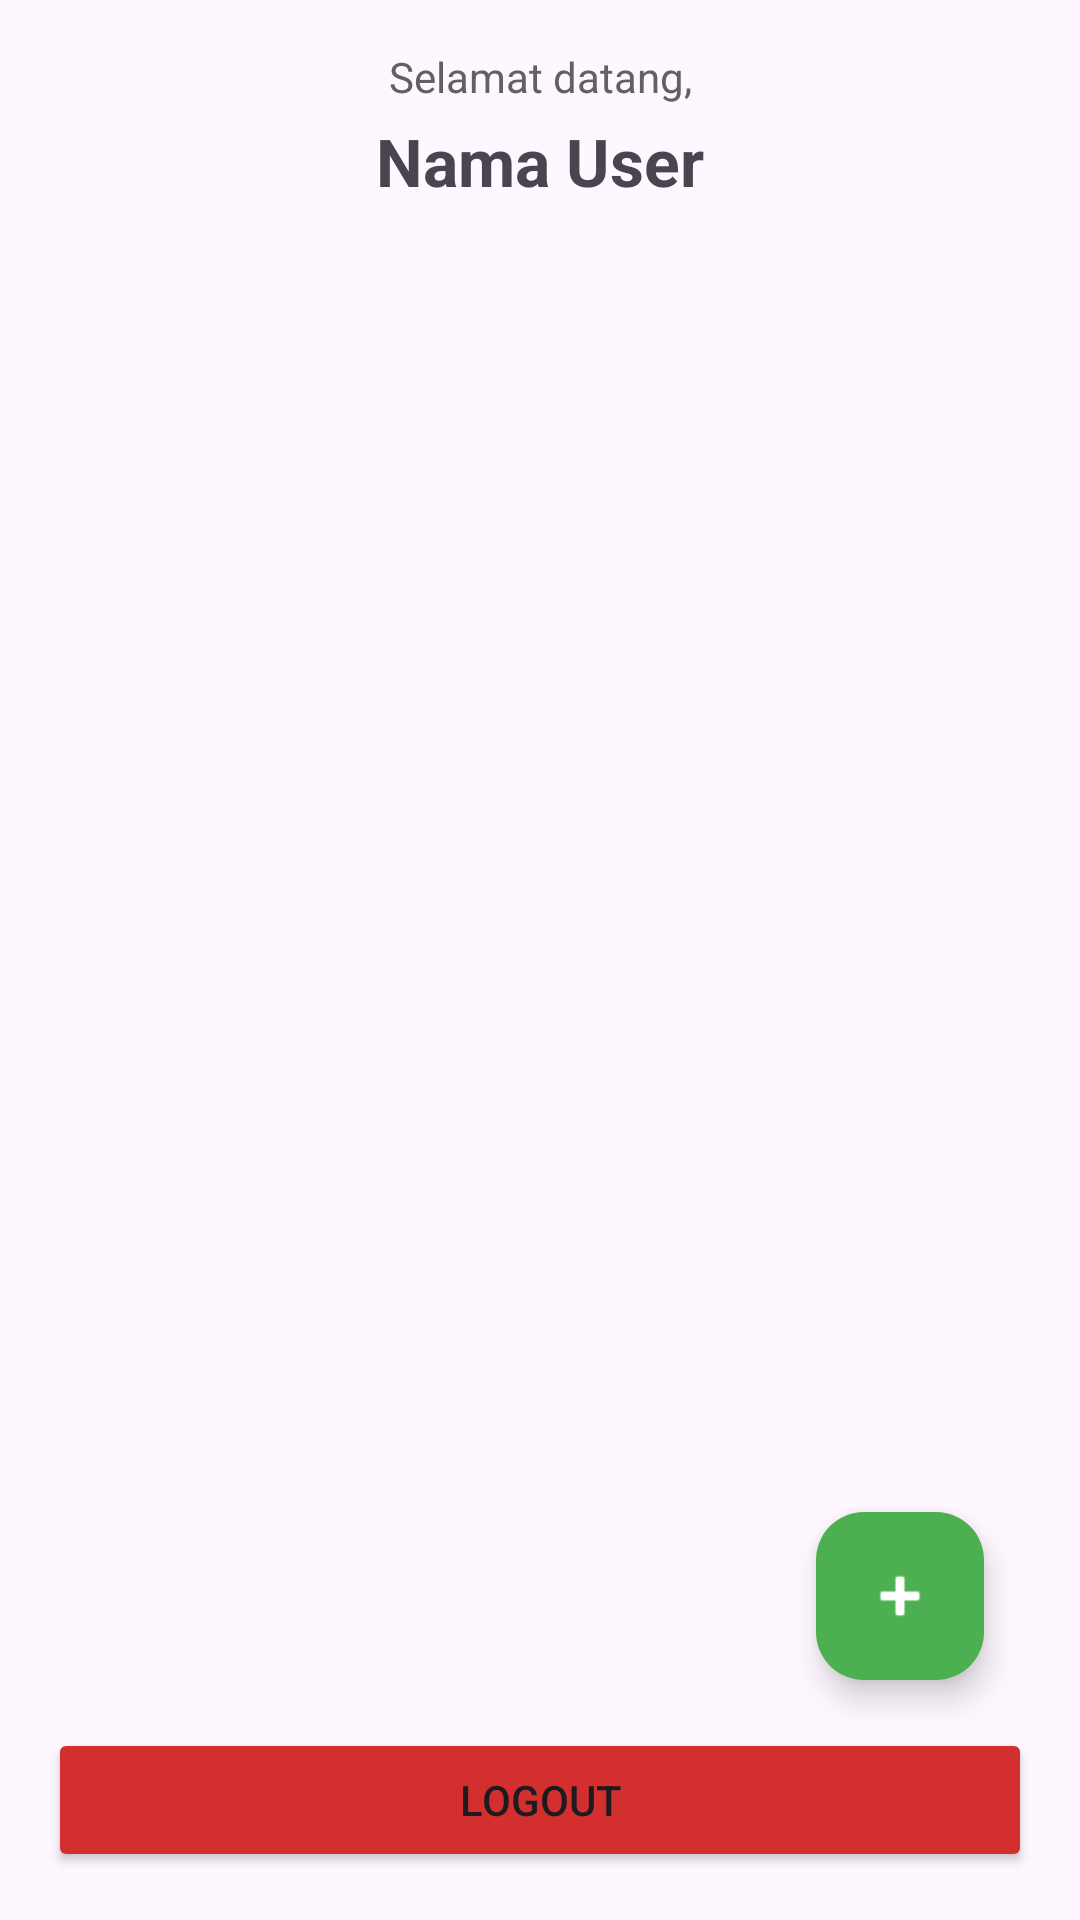

Layout XML and referenced resources for this Android screen:
<!-- AndroidManifest.xml: application theme Theme.Pasien -->
<!-- res/layout/activity_home.xml -->
<?xml version="1.0" encoding="utf-8"?>
<RelativeLayout xmlns:android="http://schemas.android.com/apk/res/android"
    xmlns:app="http://schemas.android.com/apk/res-auto"
    android:layout_width="match_parent"
    android:layout_height="match_parent"
    android:padding="16dp">

    <LinearLayout
        android:id="@+id/llHeader"
        android:layout_width="match_parent"
        android:layout_height="wrap_content"
        android:orientation="vertical"
        android:layout_alignParentTop="true">

        <TextView
            android:id="@+id/tvWelcome"
            android:layout_width="match_parent"
            android:layout_height="wrap_content"
            android:text="Selamat datang,"
            android:textAlignment="center"
            android:textSize="14sp"
            android:textColor="#616161" />

        <TextView
            android:id="@+id/tvName"
            android:layout_width="match_parent"
            android:layout_height="wrap_content"
            android:layout_marginTop="4dp"
            android:text="Nama User"
            android:textAlignment="center"
            android:textSize="22sp"
            android:textStyle="bold" />
    </LinearLayout>

    <Button
        android:id="@+id/btnLogout"
        android:layout_width="match_parent"
        android:layout_height="wrap_content"
        android:text="Logout"
        android:backgroundTint="#D32F2F"
        android:layout_alignParentBottom="true" />

    <androidx.recyclerview.widget.RecyclerView
        android:id="@+id/rvPatients"
        android:layout_width="match_parent"
        android:layout_height="match_parent"
        android:layout_below="@id/llHeader"
        android:layout_above="@id/btnLogout"
        android:layout_marginTop="16dp"
        android:layout_marginBottom="16dp" />

    <com.google.android.material.floatingactionbutton.FloatingActionButton
        android:id="@+id/btnAddPatient"
        android:layout_width="wrap_content"
        android:layout_height="wrap_content"
        android:layout_above="@id/btnLogout"
        android:layout_alignParentEnd="true"
        android:layout_marginEnd="16dp"
        android:layout_marginBottom="16dp"
        android:contentDescription="Tambah Pasien"
        android:backgroundTint="#4CAF50"
        app:tint="@android:color/white"
        app:srcCompat="@android:drawable/ic_input_add" />

</RelativeLayout>
<!-- resources referenced by this layout -->
<resources>
  <style name="Theme.Pasien" parent="Base.Theme.Pasien" />
  <style name="Base.Theme.Pasien" parent="Theme.Material3.DayNight.NoActionBar">
          
          
      </style>
</resources>
